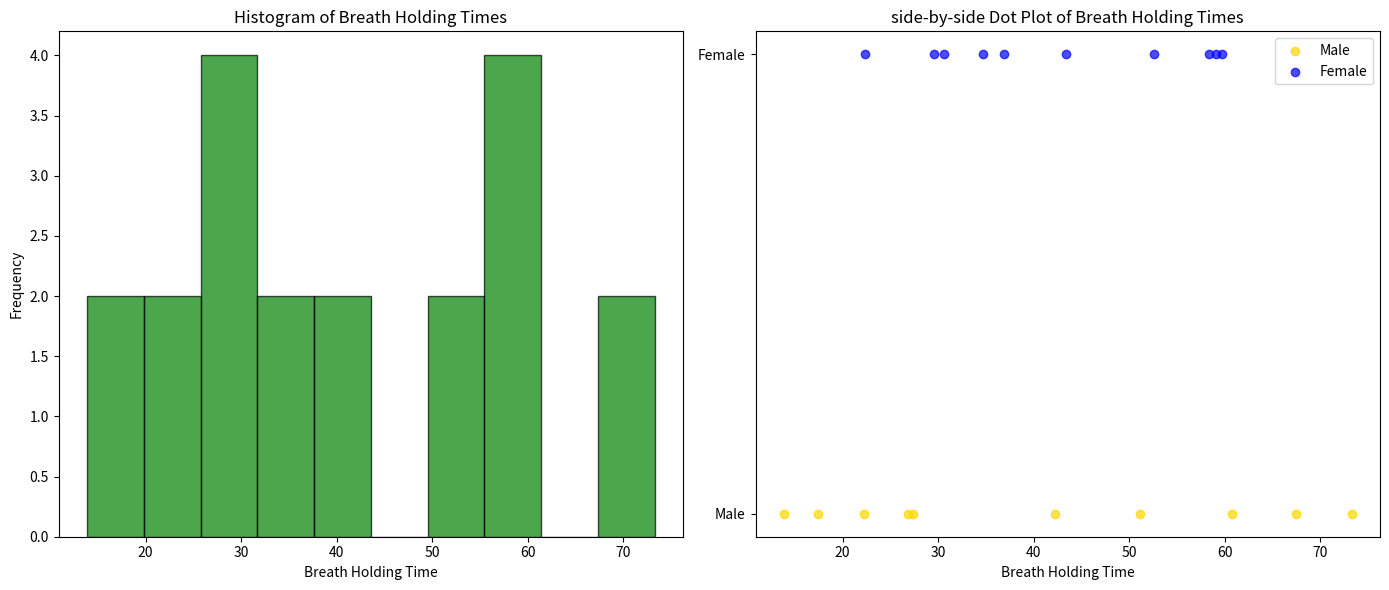

This chart was generated by the following Python code:
import matplotlib.pyplot as plt
import pandas as pd

# sampl data
data = {
    'sex': ['Male', 'Male', 'Male', 'Female', 'Female', 'Female', 'Male',
            'Female', 'Male', 'Female', 'Male', 'Female', 'Male', 'Female',
            'Male', 'Female', 'Male', 'Female', 'Male', 'Female'],
    'Breath Holding Time': [60.75, 67.41, 42.19, 59.74, 52.64, 43.37, 73.27,
                            59.09, 51.15, 58.32, 22.22, 30.57, 17.47, 22.39,
                            26.90, 36.85, 27.33, 29.55, 13.87, 34.66],
    'Height': [184, 182, 180, 191, 189, 181, 180, 170, 176, 185, 175, 158,
        166, 175, 160, 165, 166, 170, 170, 172],
    }
# Create a DataFrame
df = pd.DataFrame(data)

# set up the figure and axes
plt.figure(figsize=(14,6))

# Histogram of breath-holding times
plt.subplot(1, 2, 1)
plt.hist(df['Breath Holding Time'], bins=10, color='green', alpha=0.7, edgecolor='black')
plt.title('Histogram of Breath Holding Times')
plt.xlabel('Breath Holding Time')
plt.ylabel('Frequency')

#Side-by-side dot plot using scatter plot
plt.subplot(1,2,2)

#Plot for males
plt.scatter(df[df['sex']== 'Male']['Breath Holding Time'],
            [0] * sum(df['sex']== 'Male'),
            color='gold', label='Male', alpha=0.7)

#plot for females
plt.scatter(df[df['sex']== 'Female']['Breath Holding Time'],
            [1] * sum(df['sex']== 'Female'),
            color='blue', label='Female', alpha=0.7)

#customize the plot
plt.title('side-by-side Dot Plot of Breath Holding Times')
plt.yticks(ticks=[0,1], labels=['Male', 'Female'])
plt.xlabel('Breath Holding Time')
plt.legend()

#show the plots
plt.tight_layout()
plt.show()
